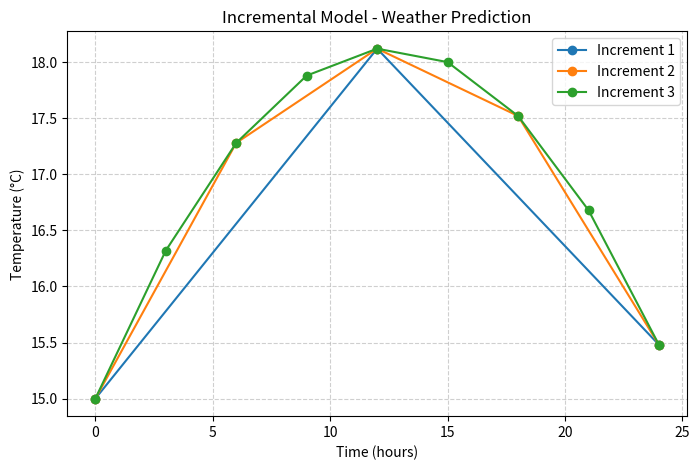

This chart was generated by the following Python code:
# ===== INCREMENTAL MODEL =====
import matplotlib.pyplot as plt
import numpy as np

print("=== INCREMENTAL MODEL ===")

# Quadratic weather model
def quadratic_weather_model(hour):
    a, b, c = -0.02, 0.5, 15
    return a * (hour ** 2) + b * hour + c

# Increments: gradually adding more predictions
increments = [ [0, 12, 24], [0, 6, 12, 18, 24], [0, 3, 6, 9, 12, 15, 18, 21, 24] ]
all_temps = []

for i, hours in enumerate(increments, start=1):
    print(f"Increment {i}:")
    temps = []
    for hour in hours:
        temp = quadratic_weather_model(hour)
        temps.append(temp)
        print(f"Time: {hour} hrs -> Temp: {temp:.2f}°C")
    print("---")
    all_temps.append((hours, temps))

# Plot
plt.figure(figsize=(8,5))
for i, (hours, temps) in enumerate(all_temps, start=1):
    plt.plot(hours, temps, marker='o', linestyle='-', label=f"Increment {i}")

plt.title("Incremental Model - Weather Prediction")
plt.xlabel("Time (hours)")
plt.ylabel("Temperature (°C)")
plt.grid(True, linestyle="--", alpha=0.6)
plt.legend()

# Save graph
plt.savefig("incremental_graph.png")

print("\nGraph saved as 'incremental_graph.png' in your repository.")